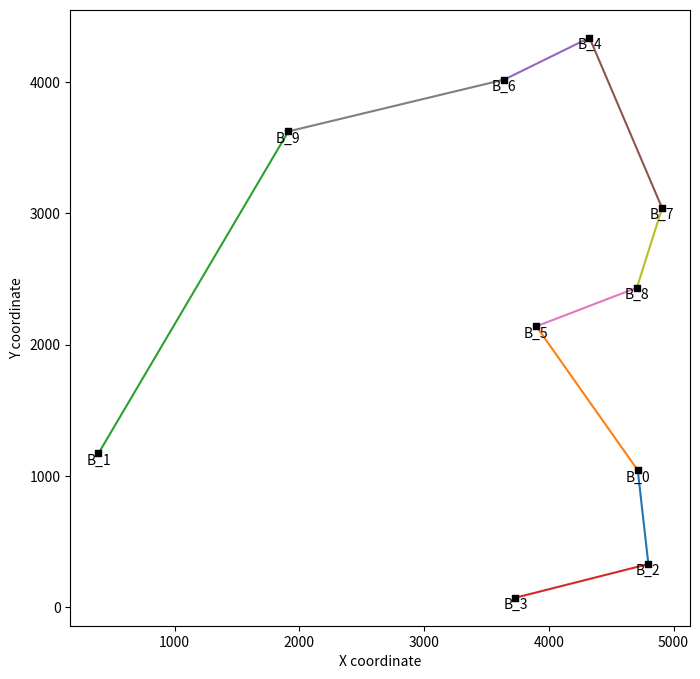
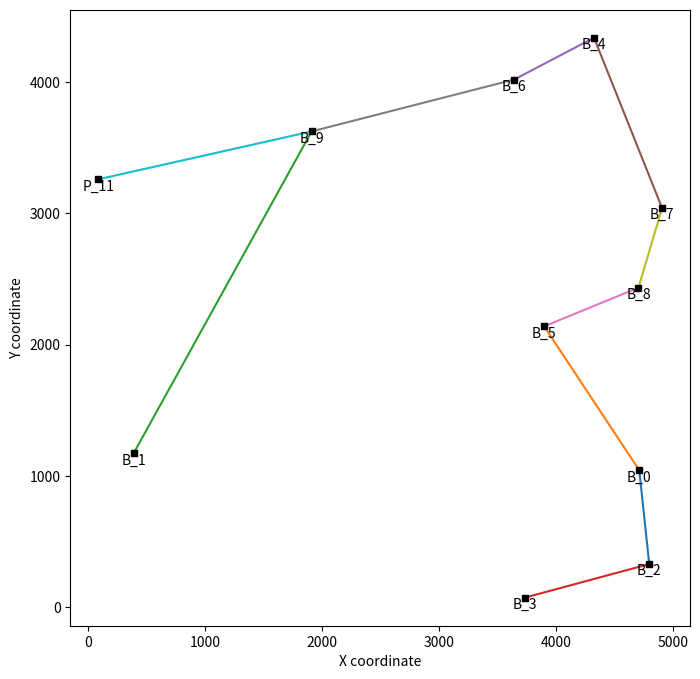

Here is the Python script that generated these plots, in order:
#%%
import random

import matplotlib.pyplot as plt
import numpy as np

from scipy.sparse.csgraph import minimum_spanning_tree

class point():

    def __init__(self,label,x,y):
        self.name = label
        self.x = x
        self.y = y
        self.pos = (x,y)

def plot_tree(points, edges):

    fig, ax = plt.subplots(1,1, figsize=(8,8))

    for p in points:
        ax.scatter(p.x,p.y,s=20,marker="s",edgecolor="k",color="k")
        ax.annotate(p.name,p.pos,ha="center",va="top")

    for edge in edges:
        p0 = [p for p in points if p.name == edge[0]][0]
        p1 = [p for p in points if p.name == edge[1]][0]
        ax.plot([p0.x,p1.x],[p0.y,p1.y],zorder=0)

    ax.set_xlabel("X coordinate")
    ax.set_ylabel("Y coordinate")

def random_points(n_points,xmin,xmax,ymin,ymax):

    labels = ["B_"+str(pn) for pn in range(n_points)]

    points = [point(lab,random.randint(xmin,xmax),random.randint(ymin,ymax)) for lab in labels]

    labels_d = {pn:"B_"+str(pn) for pn in range(n_points)}

    return points, labels_d

def distance(p0,p1):
    return ((p1.y - p0.y)**2 + (p1.x - p0.x)**2)**0.5

def distance_matrix(points):
    return np.array([[distance(p0,p1) for p1 in points] for p0 in points])

#%% TEST

n_points = 10
xmin = 0
xmax = 5000
ymin = 0
ymax = 5000

points, labels_d = random_points(10,0,5000,0,5000)

d_matrix = distance_matrix(points)

tree = minimum_spanning_tree(d_matrix)

edges = [(labels_d[k[0]],labels_d[k[1]]) for k in tree.todok().keys()]

plot_tree(points, edges)

print("Total distance:",int(np.sum(tree))," m")

# %%
new_point = point("P_"+str(len(points)+1),random.randint(xmin,xmax),random.randint(ymin,ymax))

# Compute distance to all other points and choose shortest edge
np_distances = {(new_point.name,p.name):distance(new_point,p) for p in points}

new_edge = min(np_distances, key=np_distances.get)

points.append(new_point)
edges.append(new_edge)

plot_tree(points,edges)